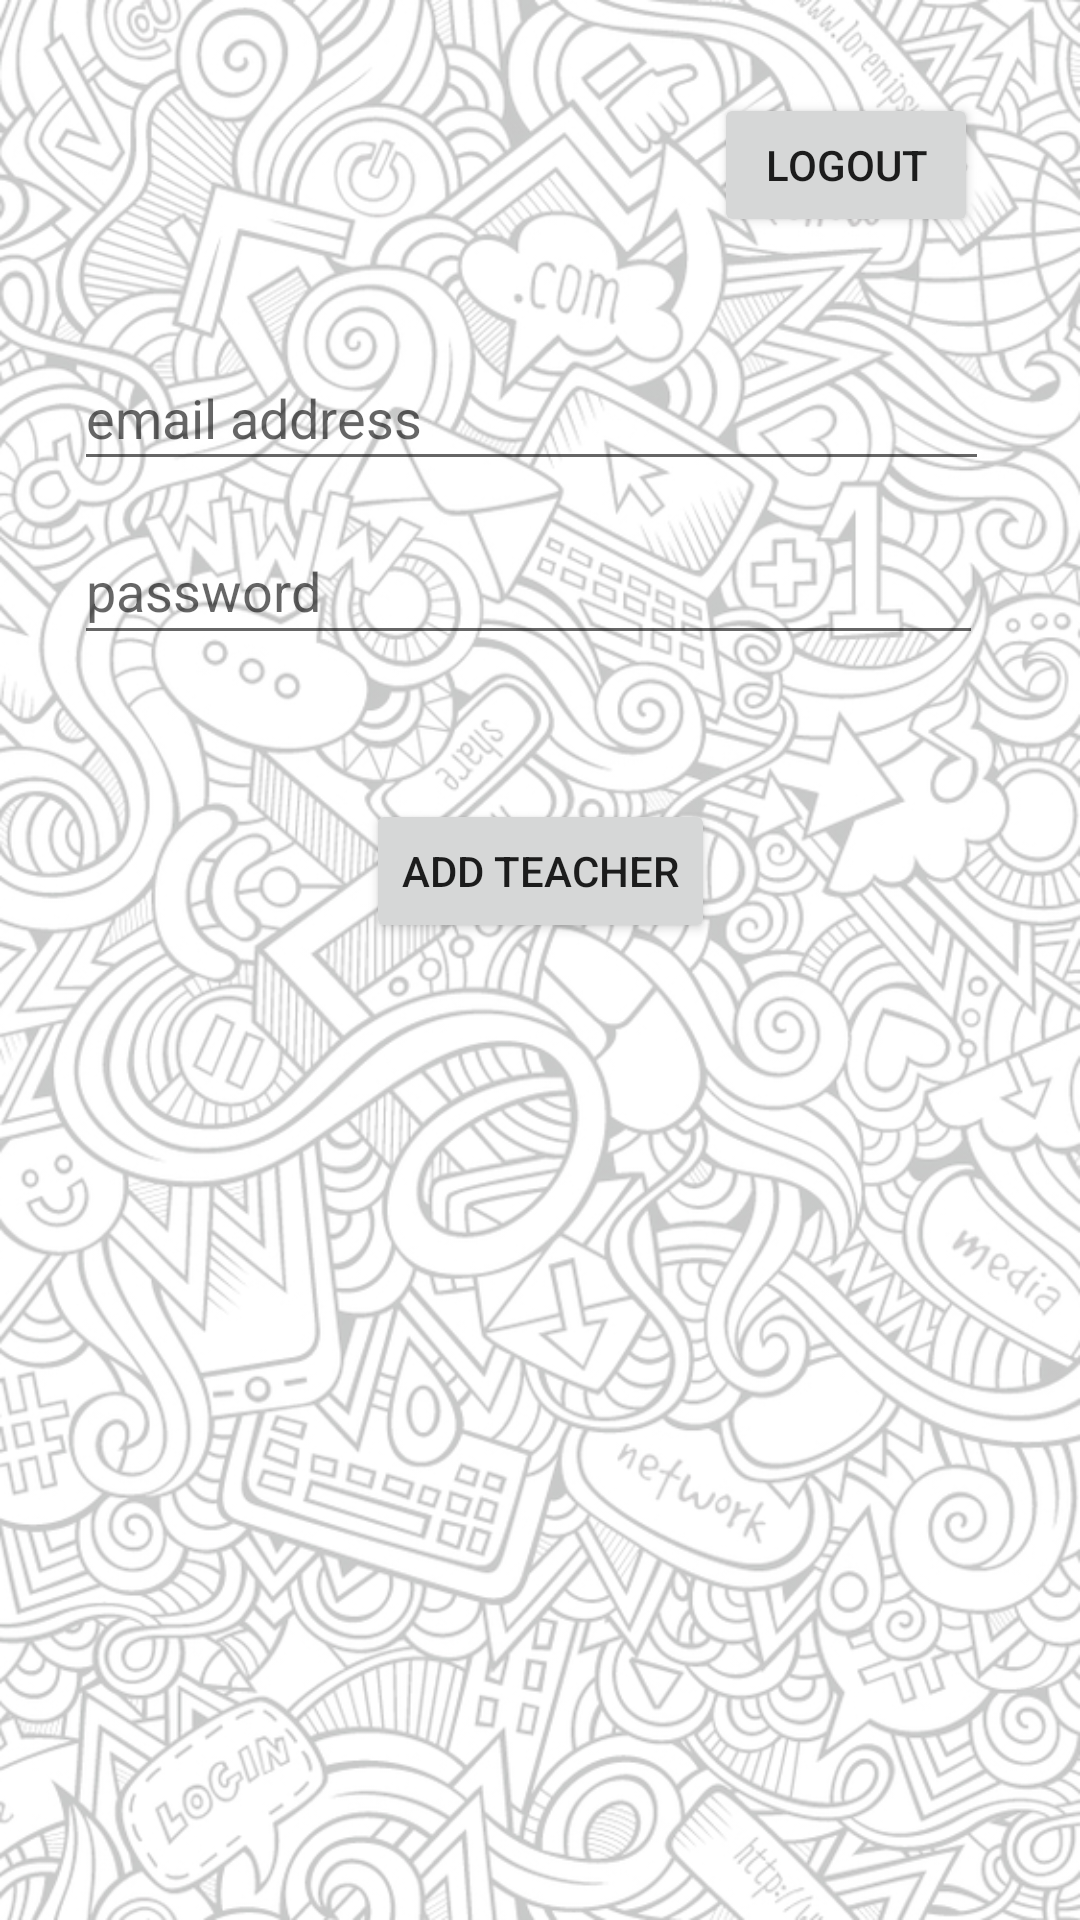

Write the Android layout XML for this screen, with the resource values it uses.
<!-- AndroidManifest.xml: application theme Theme.ProjectEvaluationSlotBooking -->
<!-- res/layout/activity_admin.xml -->
<?xml version="1.0" encoding="utf-8"?>
<androidx.constraintlayout.widget.ConstraintLayout xmlns:android="http://schemas.android.com/apk/res/android"
    xmlns:app="http://schemas.android.com/apk/res-auto"
    xmlns:tools="http://schemas.android.com/tools"
    android:layout_width="match_parent"
    android:layout_height="match_parent"
    tools:context=".AdminActivity"
    android:background="@drawable/bgimage2">
    <Button
        android:id="@+id/btnlogout"
        android:layout_width="wrap_content"
        android:layout_height="wrap_content"
        android:layout_marginTop="31dp"
        android:layout_marginEnd="34dp"
        android:layout_marginRight="34dp"
        android:text="Logout"
        app:layout_constraintEnd_toEndOf="parent"
        app:layout_constraintTop_toTopOf="parent" />

    <EditText
        android:id="@+id/teacherEmail"
        android:layout_width="305dp"
        android:layout_height="45dp"
        android:ems="10"
        android:hint="email address"
        android:inputType="textEmailAddress"
        android:textColorHighlight="@color/black"
        app:layout_constraintBottom_toTopOf="@+id/editTextTextPassword"
        app:layout_constraintEnd_toEndOf="@+id/editTextTextPassword"
        app:layout_constraintHorizontal_bias="0.0"
        app:layout_constraintStart_toStartOf="@+id/editTextTextPassword"
        app:layout_constraintTop_toTopOf="parent"
        app:layout_constraintVertical_bias="0.906" />

    <EditText
        android:id="@+id/editTextTextPassword"
        android:layout_width="303dp"
        android:layout_height="46dp"
        android:ems="10"
        android:hint="password"
        android:inputType="textPassword"
        app:layout_constraintBottom_toBottomOf="parent"
        app:layout_constraintEnd_toEndOf="parent"
        app:layout_constraintHorizontal_bias="0.434"
        app:layout_constraintStart_toStartOf="parent"
        app:layout_constraintTop_toTopOf="parent"
        app:layout_constraintVertical_bias="0.29" />

    <Button
        android:id="@+id/button3"
        android:layout_width="wrap_content"
        android:layout_height="wrap_content"
        android:layout_marginTop="48dp"
        android:text="Add Teacher"
        app:layout_constraintEnd_toEndOf="parent"
        app:layout_constraintStart_toStartOf="parent"
        app:layout_constraintTop_toBottomOf="@+id/editTextTextPassword" />
</androidx.constraintlayout.widget.ConstraintLayout>
<!-- resources referenced by this layout -->
<resources>
  <color name="black">#FF000000</color>
  <!-- drawable bgimage2: png bitmap (drawable, 545003 bytes) -->
  <style name="Theme.ProjectEvaluationSlotBooking" parent="Theme.MaterialComponents.DayNight.DarkActionBar">
          
          <item name="colorPrimary">@color/purple_500</item>
          <item name="colorPrimaryVariant">@color/purple_700</item>
          <item name="colorOnPrimary">@color/white</item>
          
          <item name="colorSecondary">@color/teal_200</item>
          <item name="colorSecondaryVariant">@color/teal_700</item>
          <item name="colorOnSecondary">@color/black</item>
          
          <item name="android:statusBarColor" tools:targetApi="l">?attr/colorPrimaryVariant</item>
          
      </style>
  <color name="purple_500">#FF6200EE</color>
  <color name="purple_700">#FF3700B3</color>
  <color name="white">#FFFFFFFF</color>
  <color name="teal_200">#FF03DAC5</color>
  <color name="teal_700">#FF018786</color>
</resources>
